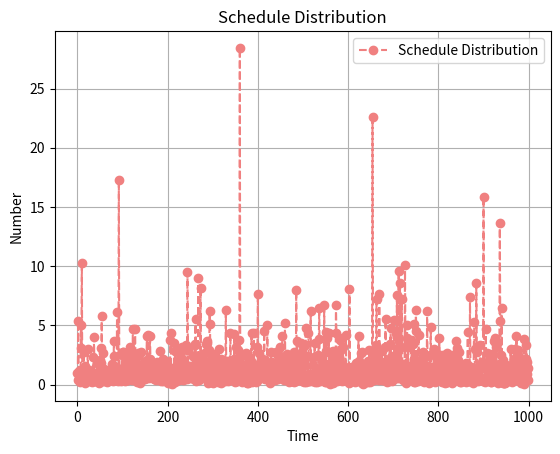

Reproduce this figure in Python.
#!/usr/bin/env python3
# -*- coding: utf-8 -*-
import matplotlib.pyplot as plt
import numpy as np
from scipy.stats import lognorm


if __name__ == '__main__':
    s = 0.954
    mean, var, skew, kurt = lognorm.stats(s, moments='mvsk')
    x = np.linspace(lognorm.ppf(0.01, s), lognorm.ppf(0.99, s), 100)
    r = lognorm.rvs(s, size=1000)
    # plot picture
    plt.figure()
    plt.plot(r, marker="o", linestyle="--", color="lightcoral", label="Schedule Distribution")
    plt.legend()
    plt.grid(True)
    plt.xlabel("Time")
    plt.ylabel("Number")
    plt.title("Schedule Distribution")
    plt.show()
